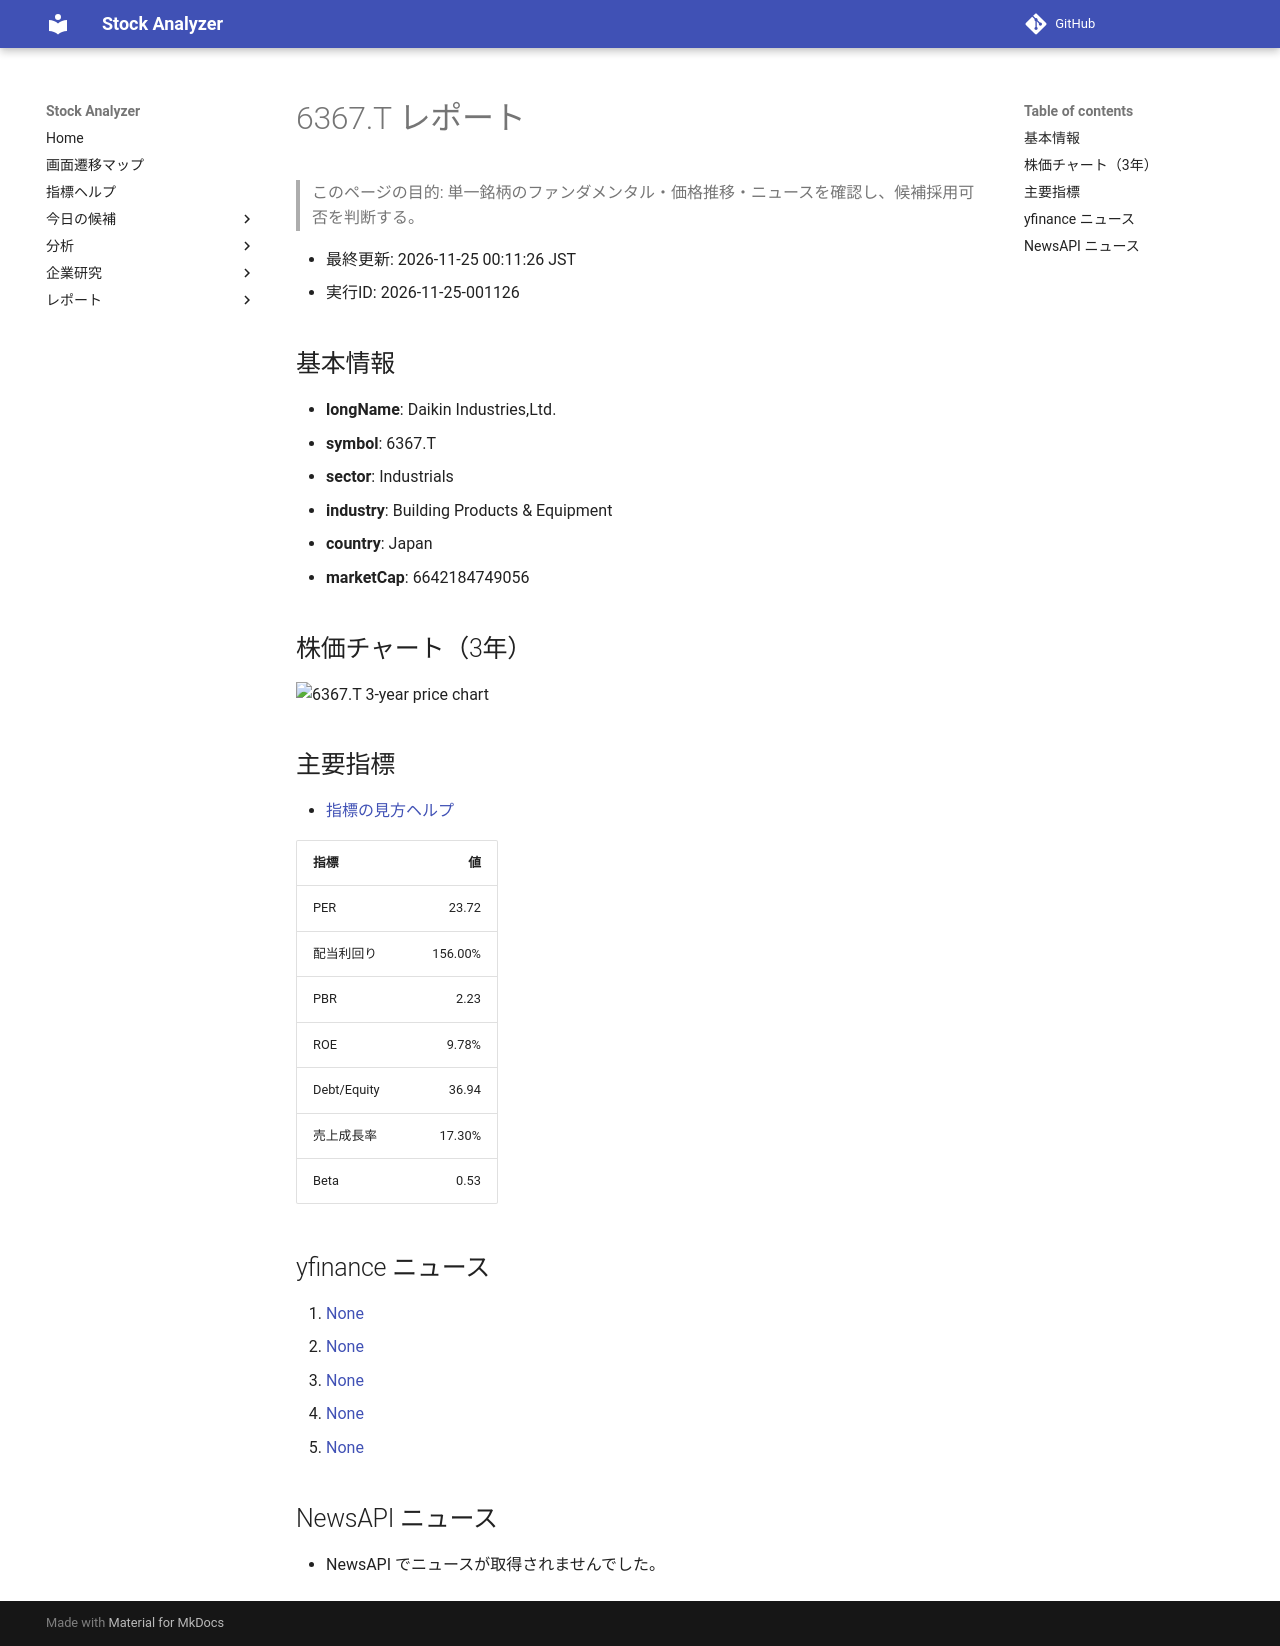

repository: Yumi-note/Making-APP · page: stocks/2026-11-25/001126/6367_T/index.html · generator: mkdocs

# 6367.T レポート

> このページの目的: 単一銘柄のファンダメンタル・価格推移・ニュースを確認し、候補採用可否を判断する。

- 最終更新: 2026-11-25 00:11:26 JST
- 実行ID: 2026-11-25-001126

## 基本情報

- **longName**: Daikin Industries,Ltd.
- **symbol**: 6367.T
- **sector**: Industrials
- **industry**: Building Products & Equipment
- **country**: Japan
- **marketCap**: 6642184749056

## 株価チャート（3年）

![6367.T 3-year price chart](6367_T_3y.png)

## 主要指標

- [指標の見方ヘルプ](../../../../indicators.md)

| 指標 | 値 |
|---|---:|
| PER | 23.72 |
| 配当利回り | 156.00% |
| PBR | 2.23 |
| ROE | 9.78% |
| Debt/Equity | 36.94 |
| 売上成長率 | 17.30% |
| Beta | 0.53 |

## yfinance ニュース

1. [None](None)
2. [None](None)
3. [None](None)
4. [None](None)
5. [None](None)

## NewsAPI ニュース

- NewsAPI でニュースが取得されませんでした。
